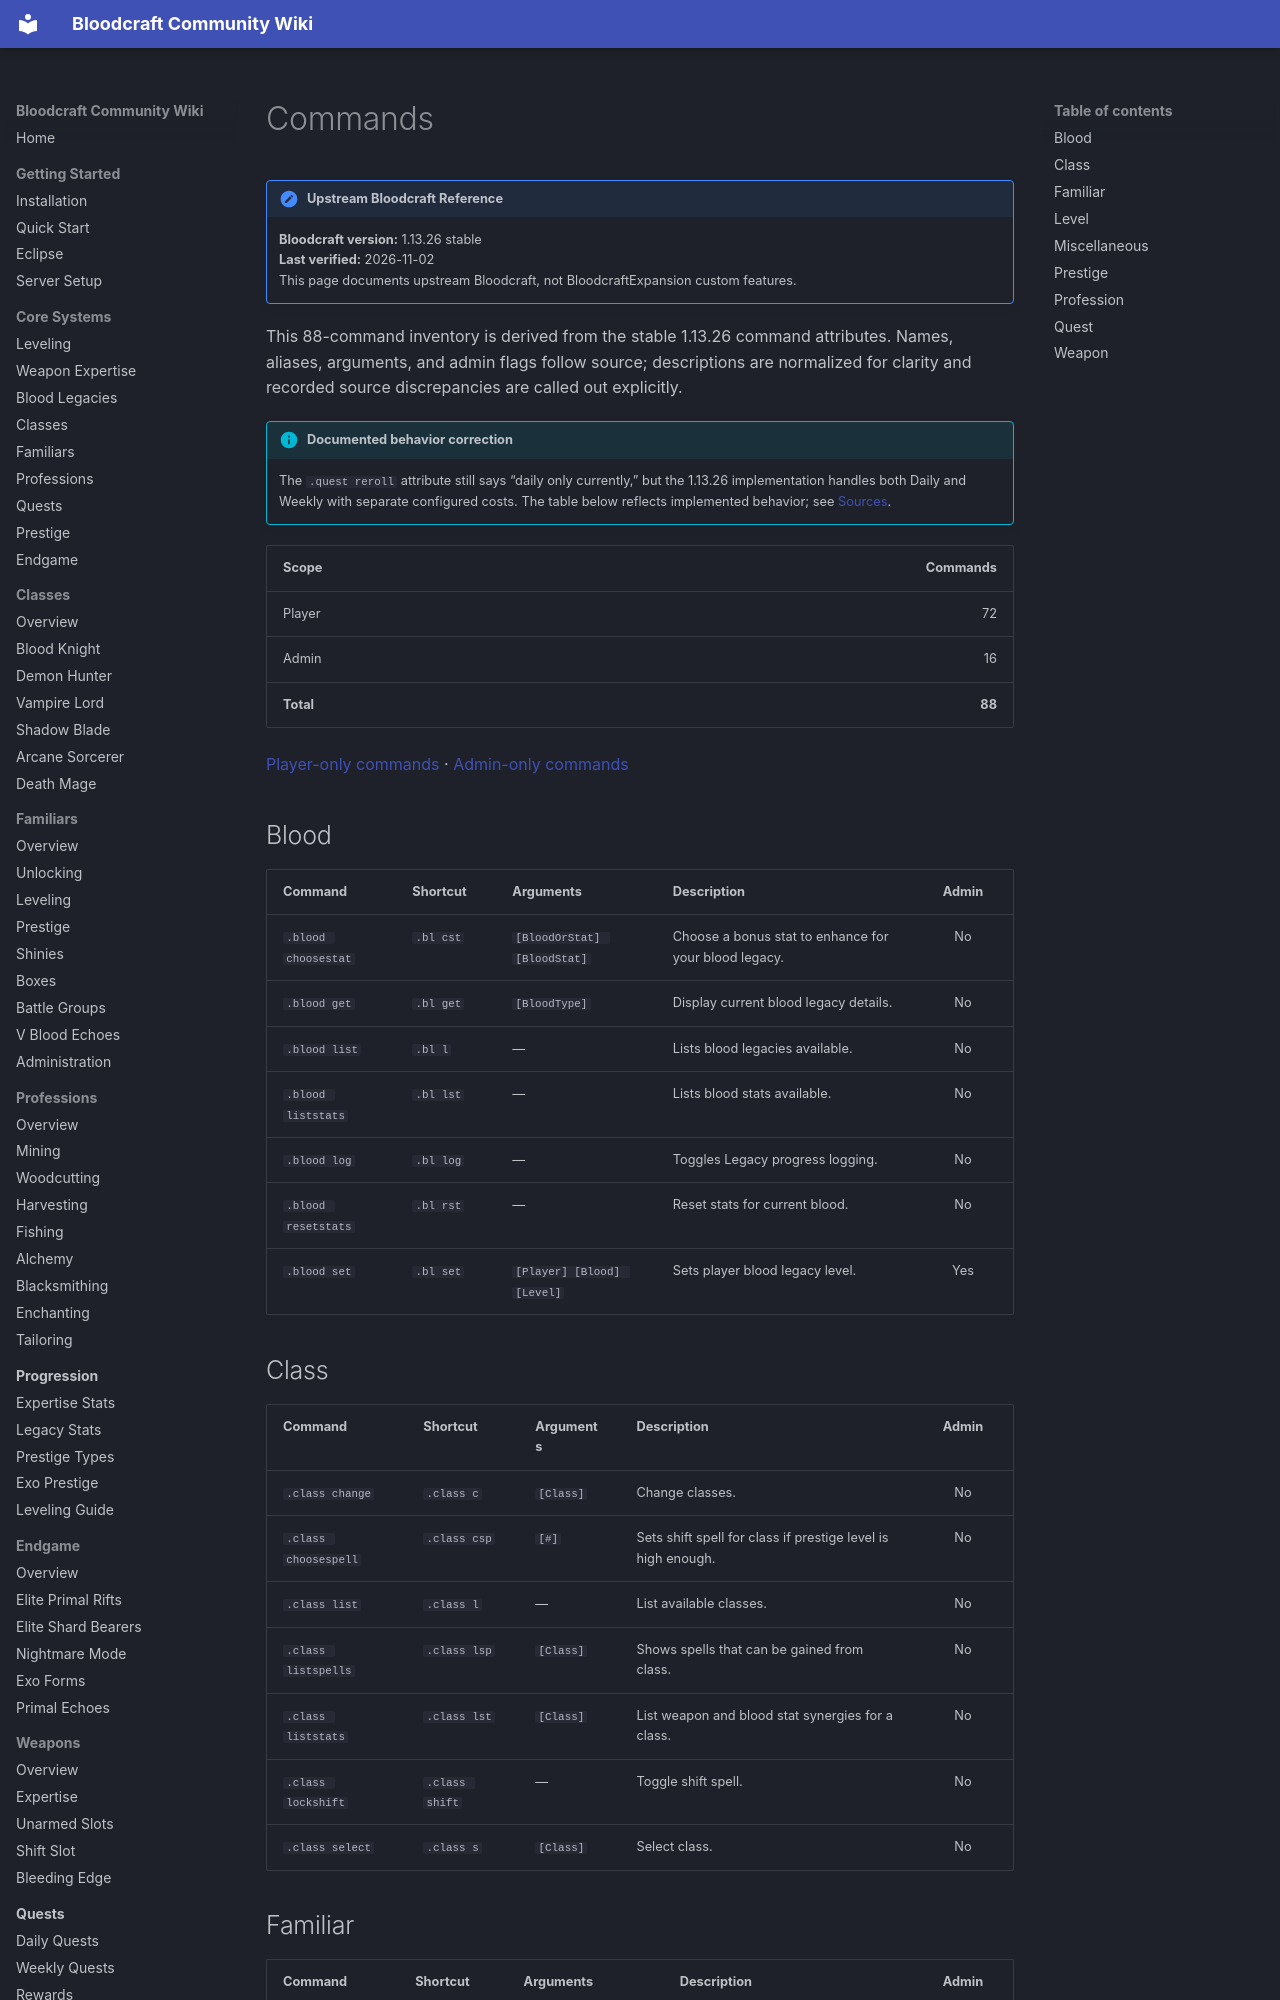

repository: lastnahaj/V-Rising · page: reference/COMMANDS/index.html · generator: mkdocs

# Commands

!!! version "Upstream Bloodcraft Reference"
    **Bloodcraft version:** 1.13.26 stable<br>
    **Last verified:** 2026-11-02<br>
    This page documents upstream Bloodcraft, not BloodcraftExpansion custom features.

This 88-command inventory is derived from the stable 1.13.26 command attributes. Names, aliases, arguments, and admin flags follow source; descriptions are normalized for clarity and recorded source discrepancies are called out explicitly.

!!! info "Documented behavior correction"
    The `.quest reroll` attribute still says “daily only currently,” but the 1.13.26 implementation handles both Daily and Weekly with separate configured costs. The table below reflects implemented behavior; see [Sources](../SOURCES.md#recorded-upstream-discrepancies).

| Scope | Commands |
|---|---:|
| Player | 72 |
| Admin | 16 |
| **Total** | **88** |

[Player-only commands](PLAYER-COMMANDS.md) · [Admin-only commands](ADMIN-COMMANDS.md)

## Blood

| Command | Shortcut | Arguments | Description | Admin |
|---|---|---|---|:---:|
| `.blood choosestat` | `.bl cst` | `[BloodOrStat] [BloodStat]` | Choose a bonus stat to enhance for your blood legacy. | No |
| `.blood get` | `.bl get` | `[BloodType]` | Display current blood legacy details. | No |
| `.blood list` | `.bl l` | — | Lists blood legacies available. | No |
| `.blood liststats` | `.bl lst` | — | Lists blood stats available. | No |
| `.blood log` | `.bl log` | — | Toggles Legacy progress logging. | No |
| `.blood resetstats` | `.bl rst` | — | Reset stats for current blood. | No |
| `.blood set` | `.bl set` | `[Player] [Blood] [Level]` | Sets player blood legacy level. | Yes |

## Class

| Command | Shortcut | Arguments | Description | Admin |
|---|---|---|---|:---:|
| `.class change` | `.class c` | `[Class]` | Change classes. | No |
| `.class choosespell` | `.class csp` | `[#]` | Sets shift spell for class if prestige level is high enough. | No |
| `.class list` | `.class l` | — | List available classes. | No |
| `.class listspells` | `.class lsp` | `[Class]` | Shows spells that can be gained from class. | No |
| `.class liststats` | `.class lst` | `[Class]` | List weapon and blood stat synergies for a class. | No |
| `.class lockshift` | `.class shift` | — | Toggle shift spell. | No |
| `.class select` | `.class s` | `[Class]` | Select class. | No |
